Run: headless pygame with SDL's dummy video driver; simulated clock (each Clock.tick advances the game by its frame time, no real sleeping); random seed 0; keys injected as events and as key.get_pressed() state; no mouse input.
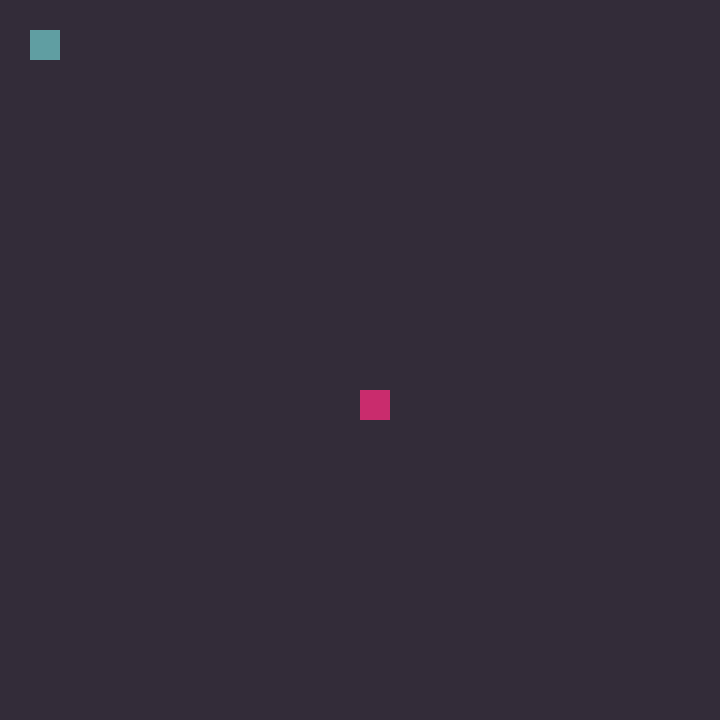
Frame 1 of 4 · flips 1–60 · no input
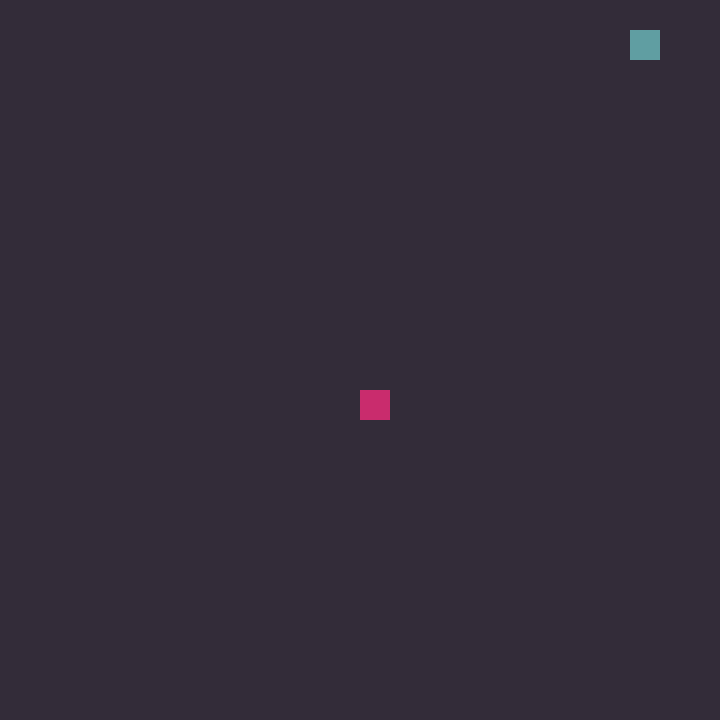
Frame 2 of 4 · flips 61–180 · tapped SPACE, RETURN · held RIGHT (→), D
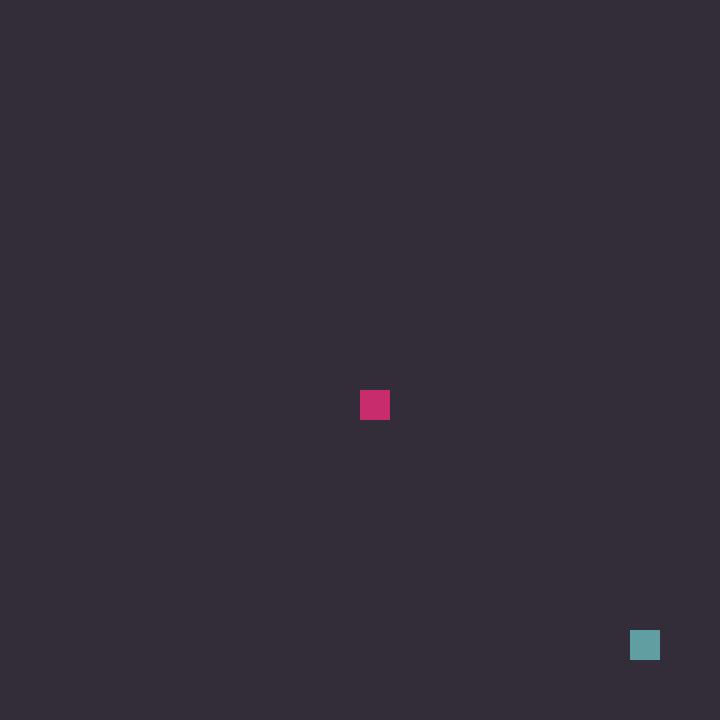
Frame 3 of 4 · flips 181–300 · held DOWN (↓), S
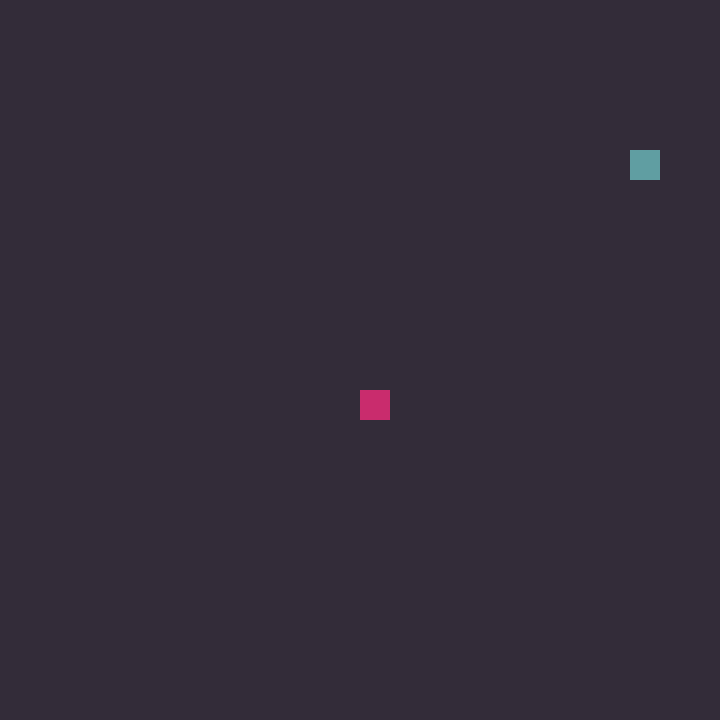
Frame 4 of 4 · flips 301–420 · held LEFT (←), A, UP (↑), W

The pygame program that drew these frames:

import pygame
from pygame.locals import *
import time
import random

SIZE = 30

class Apple:
    def __init__(self, parent_screen, red_color, pos_x, pos_y):
        self.width = pos_x
        self.height = pos_y
        self.sizeApple = 30
        self.red = red_color
        self.parent_screen = parent_screen
        self.apple_pos_x = random.randrange(0, pos_x - self.sizeApple, self.sizeApple)
        self.apple_pos_y = random.randrange(0, pos_y - self.sizeApple, self.sizeApple)

    def draw_random_apple(self):
        pygame.draw.rect(self.parent_screen, self.red,(self.apple_pos_x, self.apple_pos_y, self.sizeApple, self.sizeApple))

    def another_spawn(self):
        self.apple_pos_x = random.randrange(0, self.width - self.sizeApple, self.sizeApple)
        self.apple_pos_y = random.randrange(0, self.height - self.sizeApple, self.sizeApple)


class Snake:
    def __init__(self, parent_screen, black_color, green_color, pos_x, pos_y, white_color, length):
        self.length = length

        self.width = pos_x
        self.height = pos_y
        self.black = black_color
        self.green = green_color
        self.white = white_color
        self.parent_screen = parent_screen
        self.snake_size = 30
        # self.snake_speed = 10
        self.snake_pos_x = [SIZE] * length
        self.snake_pos_y = [SIZE] * length
        self.direction = None

    def draw(self):
        for i in range(self.length):
            pygame.draw.rect(self.parent_screen, self.black,(self.snake_pos_x[i] - 1, self.snake_pos_y[i] - 1, self.snake_size + 2, self.snake_size + 2))
            pygame.draw.rect(self.parent_screen, self.green,(self.snake_pos_x[i], self.snake_pos_y[i], self.snake_size, self.snake_size))

    def left_move(self):
        self.direction = "left"

    def right_move(self):
        self.direction = "right"

    def up_move(self):
        self.direction = "up"

    def down_move(self):
        self.direction = "down"

    def walk(self):
        for i in range(self.length - 1, 0, -1):
            self.snake_pos_x[i] = self.snake_pos_x[i - 1]
            self.snake_pos_y[i] = self.snake_pos_y[i - 1]


        if self.direction == "left":
            self.snake_pos_x[0] -= self.snake_size
            if self.snake_pos_x[0] < -self.snake_size:
                self.snake_pos_x[0] = self.width

        elif self.direction == "right":
            self.snake_pos_x[0] += self.snake_size
            if self.snake_pos_x[0] > self.width:
                self.snake_pos_x[0] = 0

        elif self.direction == "up":
            self.snake_pos_y[0] -= self.snake_size
            if self.snake_pos_y[0] < -self.snake_size:
                self.snake_pos_y[0] = self.height

        elif self.direction == "down":
            self.snake_pos_y[0] += self.snake_size
            if self.snake_pos_y[0] > self.height:
                self.snake_pos_y[0] = 0

        self.parent_screen.fill(self.black)
        self.draw()

    def add_length(self):
        self.length +=1
        self.snake_pos_x.append(-1)
        self.snake_pos_y.append(-1)


class MainGame:
    def __init__(self):
        # запуск игры
        pygame.init()

        # размер окна
        self.SC_WIDTH = 720
        self.SC_HEIGHT = 720

        # Цвета
        self.black = (51, 44, 57)
        self.green = (96, 158, 162)
        self.red = (201, 44, 109)
        self.white = (240, 238, 237)

        self.screen = pygame.display.set_mode((self.SC_WIDTH, self.SC_HEIGHT))
        title = pygame.display.set_caption("Snake")
        self.screen.fill(self.black)

        self.snake = Snake(self.screen, self.black, self.green, self.SC_WIDTH, self.SC_HEIGHT, self.white, 1)
        self.snake.draw()

        self.apple = Apple(self.screen, self.red, self.SC_WIDTH, self.SC_HEIGHT)
        self.apple.draw_random_apple()

    def collision(self, x1, y1, x2, y2):
        if x1 >= x2 and x1 < x2 + SIZE:
            if y1 >= y2 and y1 < y2 + SIZE:
                return True

        return False

    def start_game(self):
        self.snake.walk()
        self.apple.draw_random_apple()

        if self.collision(self.snake.snake_pos_x[0], self.snake.snake_pos_y[0], self.apple.apple_pos_x, self.apple.apple_pos_y):
            self.snake.add_length()
            self.apple.another_spawn()

    def run(self):
        running = True
        while running:
            for event in pygame.event.get():
                if event.type == KEYDOWN:
                    if event.key == K_ESCAPE:
                        running = False
                    if event.key == K_UP:
                        self.snake.up_move()
                    elif event.key == K_DOWN:
                        self.snake.down_move()
                    elif event.key == K_LEFT:
                        self.snake.left_move()
                    elif event.key == K_RIGHT:
                        self.snake.right_move()

                elif event.type == QUIT:
                    running = False

            self.start_game()

            time.sleep(0.09)
            pygame.display.update()

        pygame.quit()


if __name__ == '__main__':
    Game = MainGame()
    Game.run()
